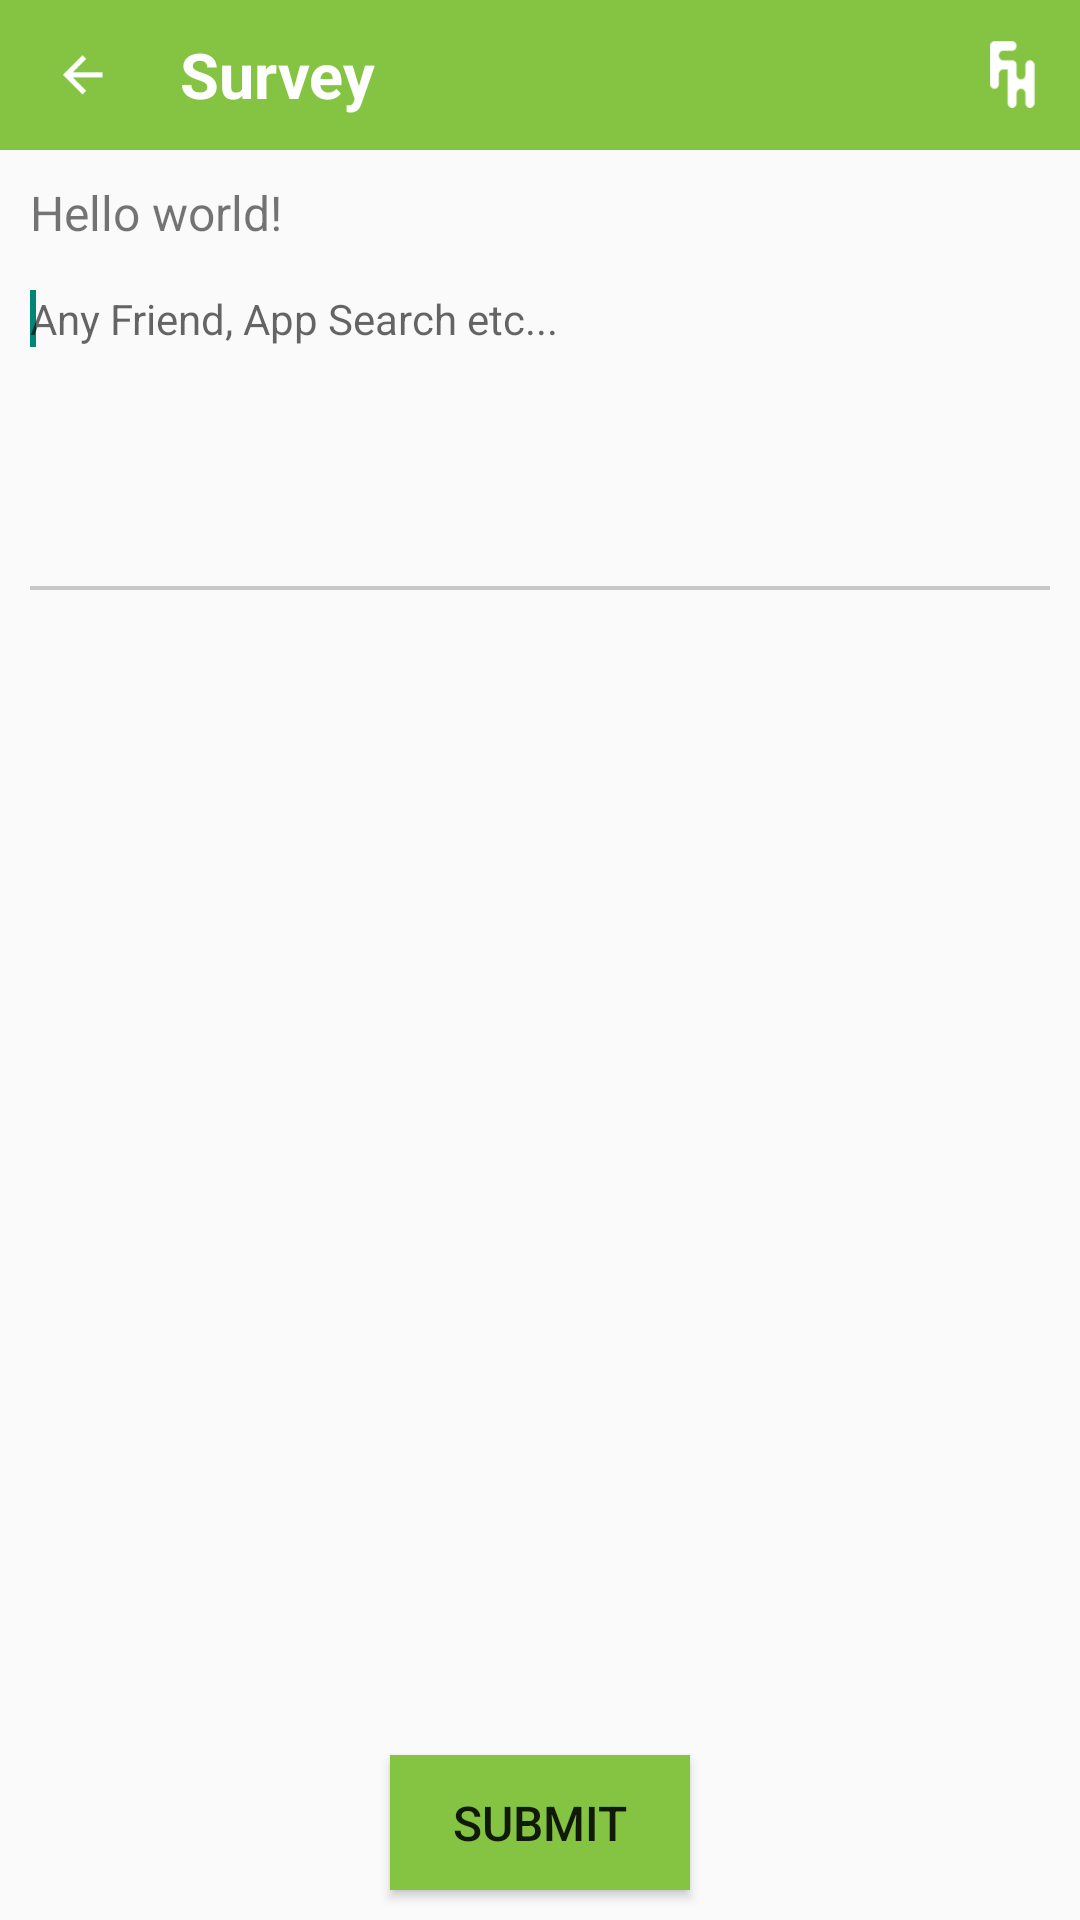

Produce the Android XML layout that renders to this screen, including the resource entries it uses.
<!-- AndroidManifest.xml: application theme AppTheme -->
<!-- res/layout/activity_survey.xml -->
<RelativeLayout xmlns:android="http://schemas.android.com/apk/res/android"
                xmlns:tools="http://schemas.android.com/tools"
                android:layout_width="match_parent"
                android:layout_height="match_parent"
                android:background="@color/caldroid_white"
                 tools:context="com.erginus.fithealthy.SurveyActivity">
    <RelativeLayout
        android:id="@+id/ll_coach_login"
        android:layout_width="match_parent"
        android:layout_height="wrap_content"
        android:layout_alignParentTop="true" >
        <LinearLayout
            android:layout_width="fill_parent"
            android:padding="5dp"
            android:background="@color/primary"
            android:layout_height="50dp"
            android:id="@+id/linear_back"
            android:orientation="horizontal" >


            <ImageView
                android:layout_width="25dp"
                android:layout_height="wrap_content"
                android:src="@drawable/actionbar_back_icon"
                android:layout_marginLeft="10dp"
                android:layout_marginRight="20dp"
                android:layout_gravity="center_vertical"
                android:id="@+id/back_iv" />

            <TextView
                android:layout_width="wrap_content"
                android:layout_height="wrap_content"
                android:textAppearance="?android:attr/textAppearanceMedium"
                android:text="Survey"
                android:layout_gravity="center_vertical"
                android:textSize="21sp"

                android:textColor="@android:color/white"
                android:gravity="fill_vertical"
                android:textStyle="bold" />
        </LinearLayout>

        <ImageView
            android:layout_width="25dp"
            android:layout_height="wrap_content"
            android:src="@drawable/actionbar_logo"
            android:layout_weight="1"
            android:layout_marginRight="10dp"
            android:layout_alignParentEnd="true"
            android:layout_centerVertical="true"
            android:id="@+id/logo"
            tools:ignore="RtlCompat" />

    </RelativeLayout>
    <TextView
        android:text="@string/hello_world"
        android:layout_width="match_parent"
        android:layout_height="wrap_content"
        android:layout_marginTop="60dp"
        android:layout_marginLeft="10dp"
        android:layout_marginRight="10dp"
        android:textSize="16sp"
        android:textColor="@color/caldroid_black"

        android:id="@+id/textView6"/>

    <EditText
        android:layout_width="match_parent"
        android:layout_height="100dp"
        android:inputType="textMultiLine"
        android:ems="10"
        android:id="@+id/editText"
        android:layout_marginTop="15dp"
        android:layout_marginLeft="10dp"
        android:layout_marginRight="10dp"
        android:hint="Any Friend, App Search etc..."
        android:gravity="top"
        android:textColor="@color/caldroid_black"
        android:textSize="14sp"
        android:drawableBottom="@drawable/edit_profile_line"
        android:layout_below="@+id/textView6"
        android:background="@android:color/transparent"
        android:layout_alignParentLeft="true"
        android:layout_alignParentStart="true"
        android:cursorVisible="true">
        <requestFocus/></EditText>

    <Button
        android:layout_width="100dp"
        android:layout_height="45dp"
        android:text="Submit"
        android:id="@+id/button"
        android:background="@color/primary"
        android:textColor="@color/caldroid_white"
        android:textSize="16sp"
        android:layout_alignParentBottom="true"
        android:layout_centerHorizontal="true"
        android:layout_marginBottom="10dp"

        />

</RelativeLayout>
<!-- resources referenced by this layout -->
<resources>
  <color name="primary">#85c342</color>
  <!-- drawable actionbar_back_icon: png bitmap (drawable-hdpi, 3032 bytes) -->
  <!-- drawable actionbar_logo: png bitmap (drawable-xxxhdpi, 4282 bytes) -->
  <!-- drawable edit_profile_line: png bitmap (drawable-hdpi, 2820 bytes) -->
  <string name="hello_world">Hello world!</string>
  <style name="AppTheme" parent="Theme.AppCompat.Light.DarkActionBar">
          <item name="android:statusBarColor">@color/primary_dark</item>
          <item name="android:colorPrimary">@color/primary</item>
          
          <item name="android:colorPrimaryDark">@color/primary_dark</item>
          
          <item name="android:colorAccent">@color/accent</item>
          <item name="toolbarStyle">@style/AppThemeToolbar</item>
      </style>
  <color name="primary_dark">#6a9c35</color>
  <color name="accent">#FFFF</color>
  <style name="AppThemeToolbar" parent="Widget.AppCompat.Toolbar">
  
          <item name="contentInsetStart">0dp</item>
      </style>
</resources>
